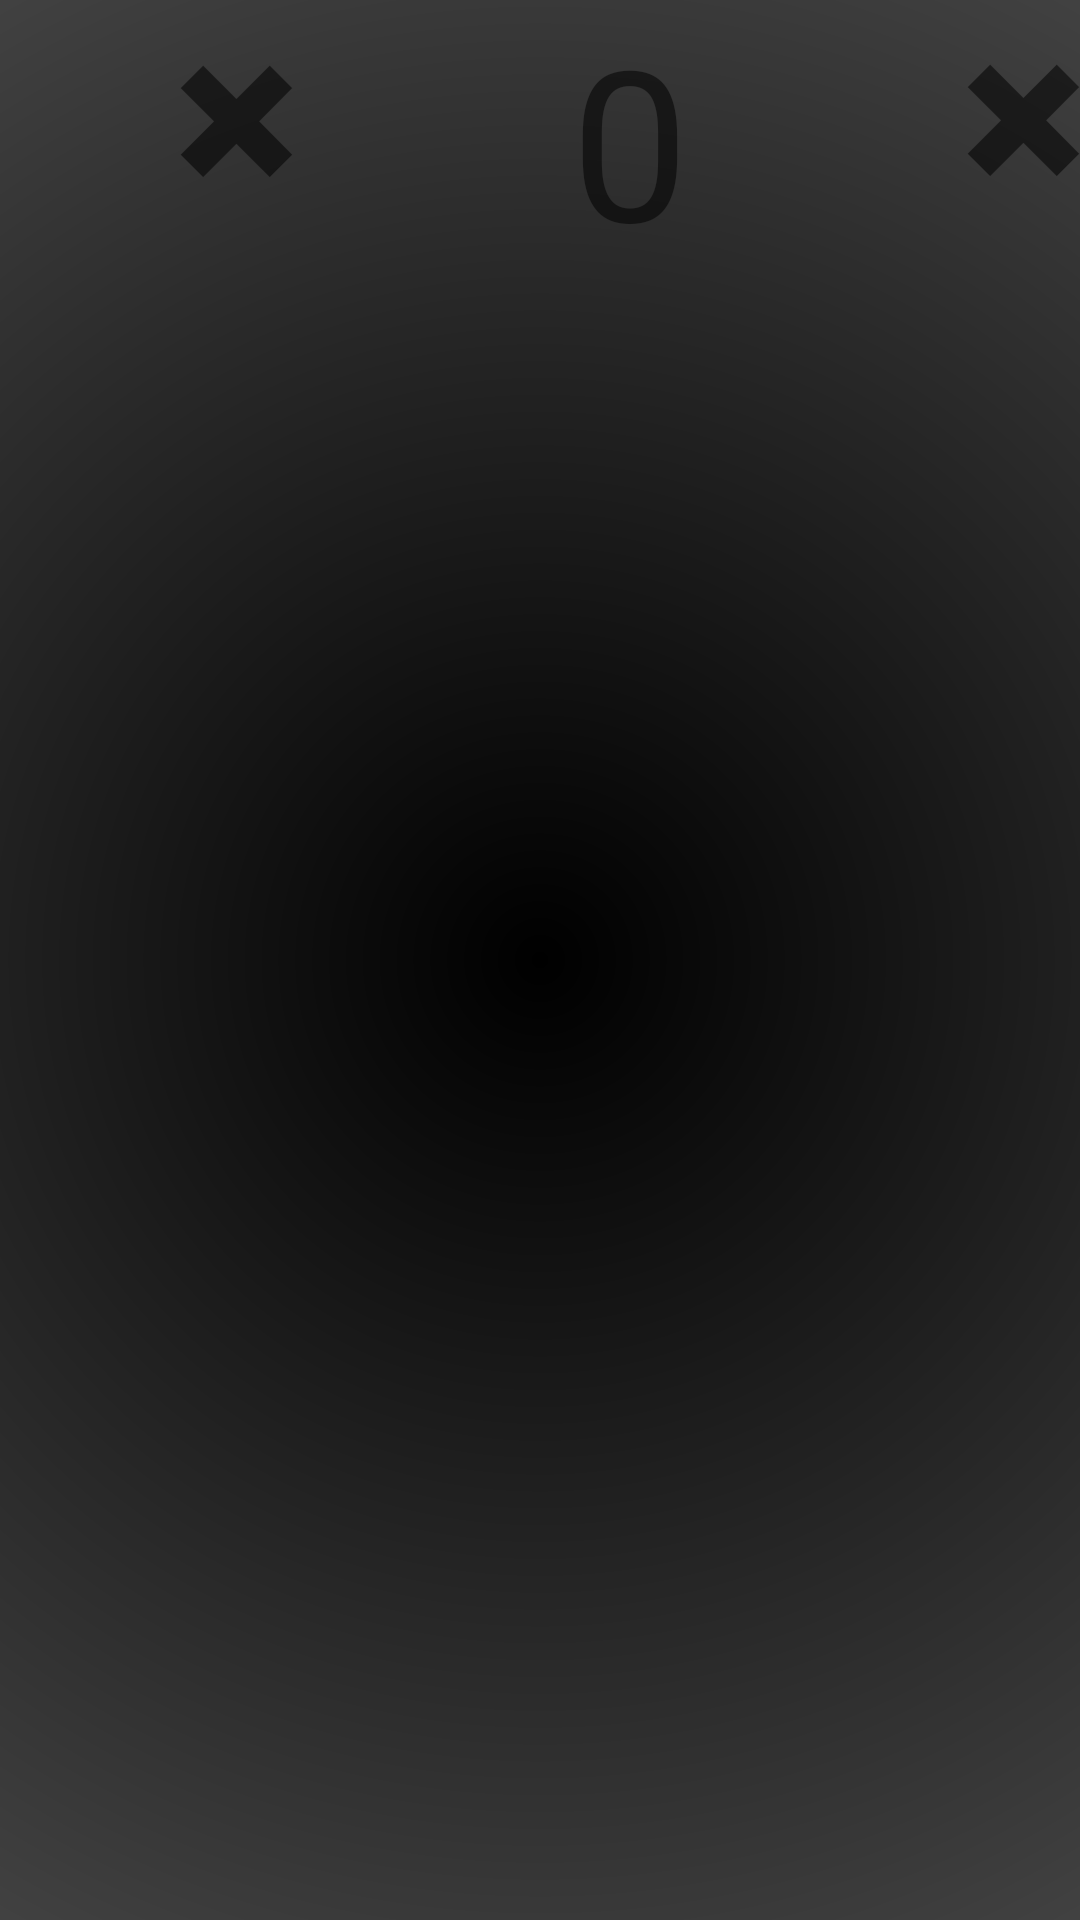

Here is an Android app screen rendered from its layout file. Give the layout XML and the strings, colors and styles it references.
<!-- AndroidManifest.xml: application theme Theme.Yazlab22 -->
<!-- res/layout/activity_game_fragment.xml -->
<?xml version="1.0" encoding="utf-8"?>
<RelativeLayout xmlns:android="http://schemas.android.com/apk/res/android"
    xmlns:tools="http://schemas.android.com/tools"
    android:id="@+id/container"
    android:layout_width="match_parent"
    android:layout_height="match_parent"
    android:orientation="vertical"
    tools:context=".activity.GameActivity"
    android:background="@drawable/background">

    
    <TextView
        android:id="@+id/healt1"
        android:layout_width="100dp"
        android:layout_height="75dp"
        android:text="✖"
        android:textSize="50dp"
        android:textAlignment="textEnd"
        />
    <TextView
        android:id="@+id/point"
        android:layout_width="220dp"
        android:layout_height="75dp"
        android:layout_toRightOf="@id/healt1"
        android:text="0"
        android:textAlignment="center"
        android:textSize="70dp"
        />
    <TextView
        android:id="@+id/healt2"
        android:layout_width="100dp"
        android:layout_height="75dp"
        android:layout_toRightOf="@id/point"
        android:text="✖"
        android:textSize="50dp"
        />

    
    <androidx.recyclerview.widget.RecyclerView
        android:id="@+id/idRVCourses"
        android:layout_width="match_parent"
        android:layout_height="600dp"
        android:layout_below="@id/point"
        android:layoutAnimation="@anim/layout_animation_fall_down"
        />

    <Button
        android:id="@+id/buttonX"
        android:layout_width="60dp"
        android:layout_height="50dp"
        android:layout_below="@+id/idRVCourses"
        android:background="@drawable/xbtn"
        android:text="❌" />
    <TextView
        android:id="@+id/idText"
        android:layout_width="match_parent"
        android:layout_height="50dp"
        android:textSize="30sp"
        android:textColor="@color/white"
        android:layout_toLeftOf="@id/buttonTick"
        android:layout_toRightOf="@id/buttonX"
        android:layout_below="@+id/idRVCourses" />


    <Button
        android:id="@+id/buttonTick"
        android:layout_width="60dp"
        android:layout_height="50dp"
        android:layout_below="@+id/idRVCourses"
        android:background="@drawable/tickbtn"
        android:layout_alignParentEnd="true"
        android:text="✔" />

</RelativeLayout>
<!-- resources referenced by this layout -->
<resources>
  <color name="white">#FFFFFFFF</color>
  <!-- drawable background (drawable) -->
  <?xml version="1.0" encoding="utf-8"?>
  <shape xmlns:android="http://schemas.android.com/apk/res/android">
      <gradient
          android:type="radial"
          android:gradientRadius="200%p"
          android:startColor="#FF000000"
          android:endColor="#808080" />
  </shape>
  <!-- drawable tickbtn (drawable) -->
  <?xml version="1.0" encoding="utf-8"?>
  <shape android:shape="rectangle" xmlns:android="http://schemas.android.com/apk/res/android">
      <gradient
          android:type="radial"
          android:gradientRadius="100%p"
          android:startColor="#FFFFFFFF"
          android:endColor="#008000" />
      <corners android:bottomLeftRadius="10dp"
          android:topLeftRadius="10dp">
      </corners>
  </shape>
  <!-- drawable xbtn (drawable) -->
  <?xml version="1.0" encoding="utf-8"?>
  <shape android:shape="rectangle" xmlns:android="http://schemas.android.com/apk/res/android">
      <gradient
          android:type="radial"
          android:gradientRadius="100%p"
          android:startColor="#FFFFFF"
          android:endColor="#FF0000" />
      <corners android:bottomRightRadius="10dp"
          android:topRightRadius="10dp">
      </corners>
  </shape>
  <style name="Theme.Yazlab22" parent="Theme.AppCompat.DayNight.NoActionBar">
          
          <item name="colorPrimary">@color/purple_500</item>
          <item name="colorPrimaryVariant">@color/purple_700</item>
          <item name="colorOnPrimary">@color/white</item>
          
          <item name="colorSecondary">@color/teal_200</item>
          <item name="colorSecondaryVariant">@color/teal_700</item>
          <item name="colorOnSecondary">@color/black</item>
          
          <item name="android:statusBarColor">?attr/colorPrimaryVariant</item>
          
      </style>
  <color name="purple_500">#FF6200EE</color>
  <color name="purple_700">#FF3700B3</color>
  <color name="teal_200">#FF03DAC5</color>
  <color name="teal_700">#FF018786</color>
  <color name="black">#FF000000</color>
</resources>
